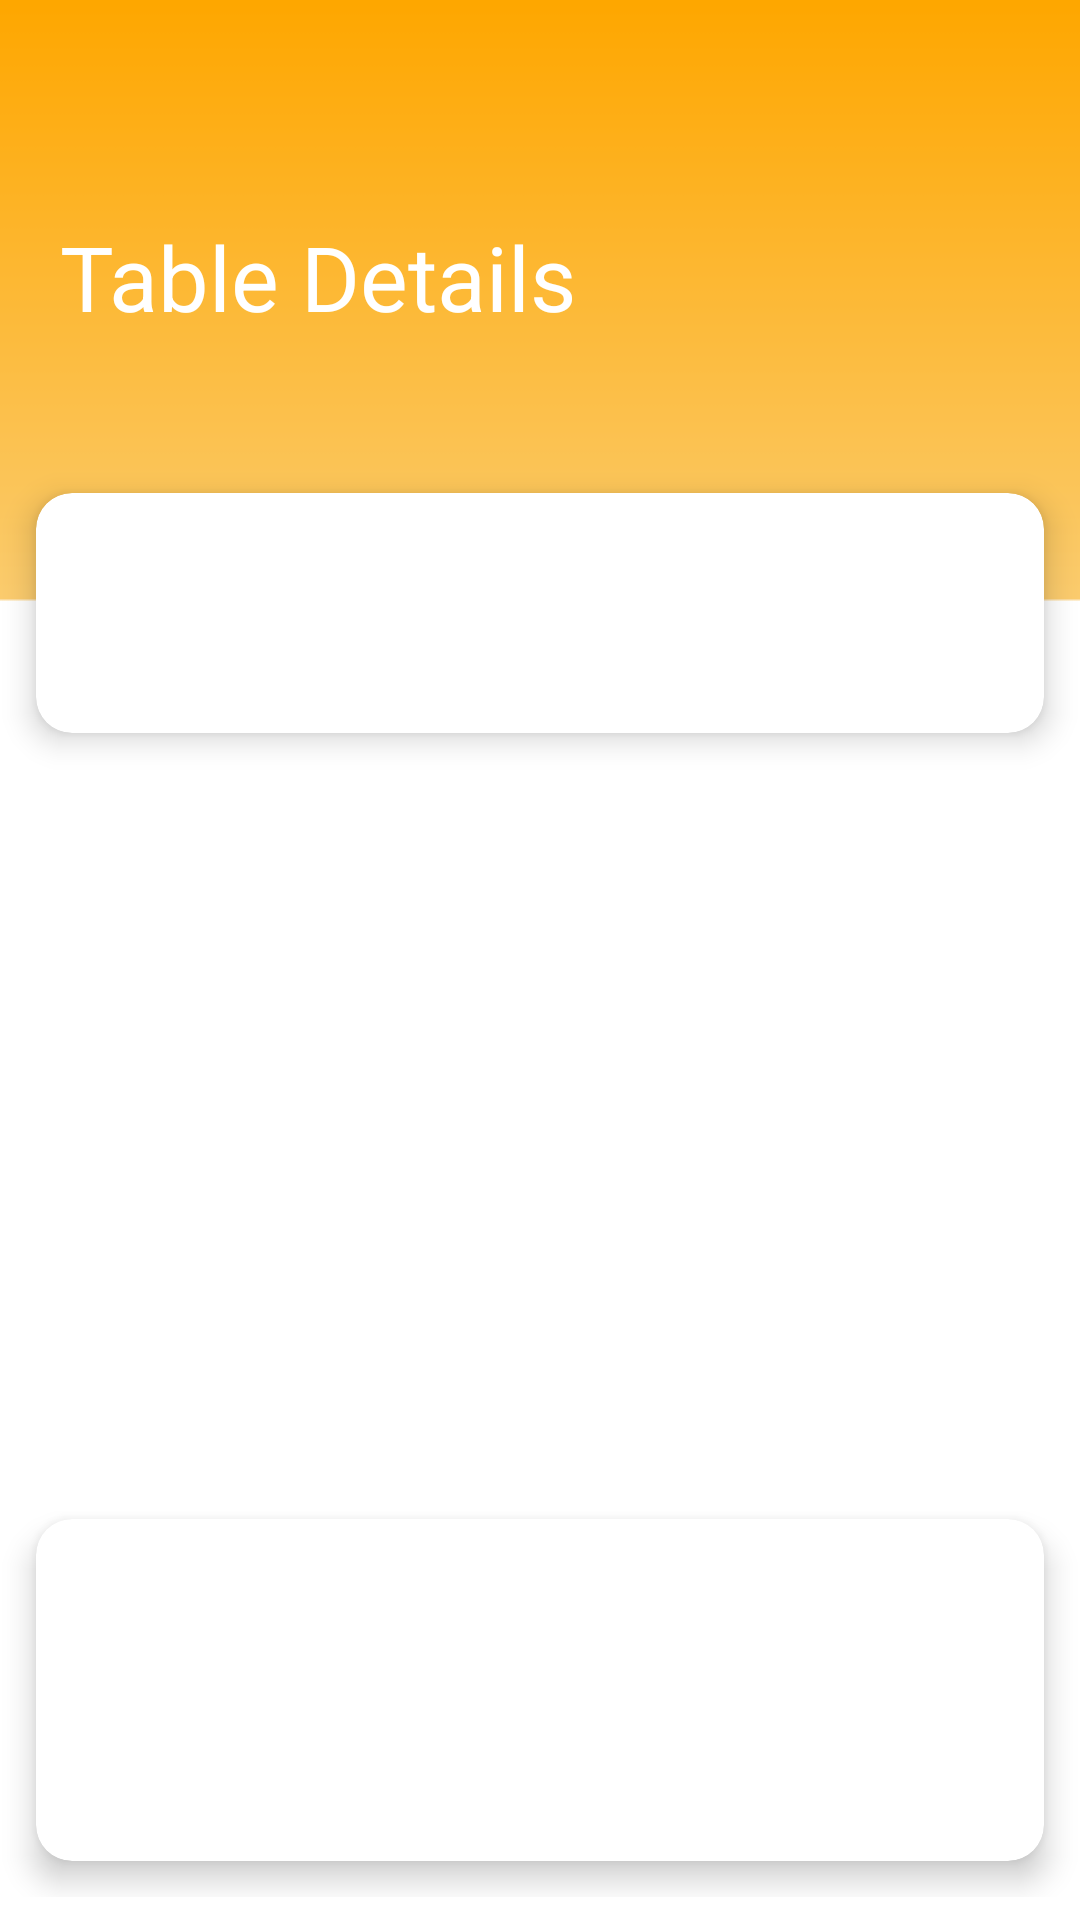

Reconstruct the res/layout file that produces this screen, plus the resources it refers to.
<!-- AndroidManifest.xml: application theme AppTheme -->
<!-- res/layout/activity_table_details.xml -->
<?xml version="1.0" encoding="utf-8"?>

<androidx.constraintlayout.widget.ConstraintLayout xmlns:android="http://schemas.android.com/apk/res/android"
    xmlns:app="http://schemas.android.com/apk/res-auto"
    xmlns:tools="http://schemas.android.com/tools"
    android:layout_width="match_parent"
    android:layout_height="match_parent"
    android:background="@drawable/bgapps"
    tools:context=".table_details">



    <ScrollView
        android:layout_width="match_parent"
        android:layout_height="match_parent"
        tools:layout_editor_absoluteX="1dp"
        tools:layout_editor_absoluteY="1dp">

        <LinearLayout
            android:layout_width="match_parent"
            android:layout_height="wrap_content"
            android:orientation="vertical" >

            <RelativeLayout
                android:layout_marginLeft="20dp"
                android:layout_marginTop="32dp"
                android:layout_marginRight="20dp"
                android:layout_width="match_parent"
                android:layout_height="match_parent">

                <TextView
                    android:id="@+id/textView10"
                    android:textSize="30sp"
                    android:text="Table Details"
                    android:textColor="#ffffff"
                    android:layout_width="wrap_content"
                    android:layout_height="wrap_content"
                    android:layout_marginTop="40dp"
                    android:layout_marginBottom="40dp"></TextView>


            </RelativeLayout>

            <GridLayout
                android:columnCount="1"
                android:rowCount="3"
                android:alignmentMode="alignMargins"
                android:columnOrderPreserved="false"
                android:layout_width="match_parent"
                android:layout_height="match_parent">

                <androidx.cardview.widget.CardView
                    android:layout_width="wrap_content"
                    android:layout_height="wrap_content"
                    android:layout_columnWeight="1"
                    android:layout_rowWeight="1"
                    app:cardElevation="6dp"
                    app:cardCornerRadius="12dp"
                    android:layout_margin="12dp">

                    <LinearLayout
                        android:orientation="vertical"
                        android:padding="0dp"
                        android:gravity="center"
                        android:layout_width="wrap_content"
                        android:layout_height="wrap_content">


                        <Spinner
                            android:id="@+id/tablede"
                            android:layout_width="400dp"
                            android:layout_height="60dp"
                            android:singleLine="true"
                            android:layout_marginStart="40dp"
                            android:layout_marginEnd="40dp"
                            android:layout_marginLeft="40dp"
                            android:layout_marginTop="20dp"
                            android:ellipsize="marquee"
                            android:textAlignment="center"/>

                    </LinearLayout>

                </androidx.cardview.widget.CardView>


                <androidx.cardview.widget.CardView
                    android:layout_width="233dp"
                    android:layout_height="wrap_content"
                    android:layout_rowWeight="1"
                    android:layout_columnWeight="1"
                    android:layout_margin="12dp"
                    android:layout_marginTop="250dp"
                    app:cardCornerRadius="12dp"
                    app:cardElevation="6dp">

                    <LinearLayout
                        android:layout_width="wrap_content"
                        android:layout_height="match_parent"
                        android:layout_marginLeft="250dp"
                        android:gravity="center"
                        android:orientation="vertical"
                        android:padding="16dp">

                        <ImageView
                            android:layout_width="82dp"
                            android:layout_height="82dp"
                            android:onClick="call_menu"
                            android:src="@drawable/next"></ImageView>

                    </LinearLayout>

                </androidx.cardview.widget.CardView>

            </GridLayout>

        </LinearLayout>
    </ScrollView>
</androidx.constraintlayout.widget.ConstraintLayout>
<!-- resources referenced by this layout -->
<resources>
  <!-- drawable bgapps: png bitmap (drawable-v24, 6742 bytes) -->
  <style name="AppTheme" parent="Theme.AppCompat.Light.DarkActionBar">
          
          <item name="colorPrimary">@color/colorPrimary</item>
          <item name="colorPrimaryDark">@color/colorPrimaryDark</item>
          <item name="colorAccent">@color/colorAccent</item>
      </style>
  <color name="colorPrimary">#ffa900</color>
  <color name="colorPrimaryDark">#ffa900</color>
  <color name="colorAccent">#FF0000</color>
</resources>
